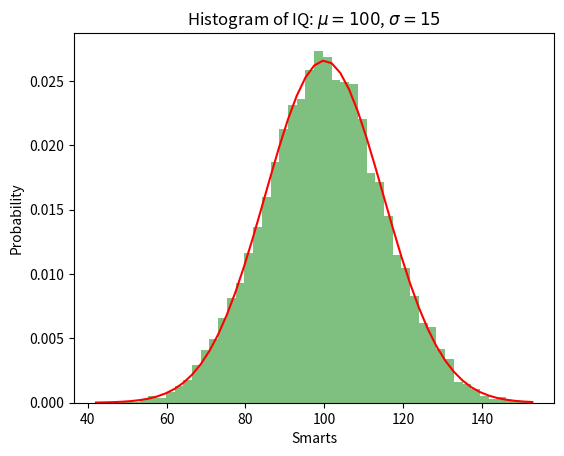

Recreate this plot in Python.
#!/usr/bin/env python

import numpy as np
# import matplotlib.mlab as mlab  # replaced by:
from scipy.stats import norm
import matplotlib.pyplot as plt


# example data
mu = 100  # mean of distribution
sigma = 15  # standard deviation of distribution
x = mu + sigma * np.random.randn(10000)

num_bins = 50
# the histogram of the data
n, bins, patches = plt.hist(x, num_bins, density=True, facecolor='green', alpha=0.5)
# add a 'best fit' line
y = norm.pdf(bins, mu, sigma)
plt.plot(bins, y, 'r-')
plt.xlabel('Smarts')
plt.ylabel('Probability')
plt.title(r'Histogram of IQ: $\mu=100$, $\sigma=15$')

# Tweak spacing to prevent clipping of ylabel
plt.subplots_adjust(left=0.15)
#plt.show()
plt.savefig("hist.eps")

